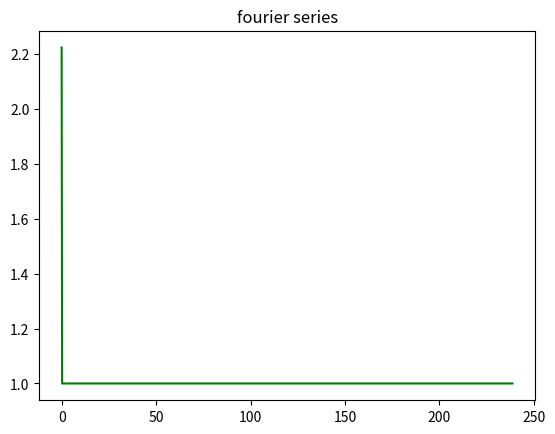

Here is the Python script that generated this plot:
# -*- coding: utf-8 -*-
"""
Created on Wed Nov 30 10:30:16 2022

@author: Christopher
"""

import numpy as np
import matplotlib.pyplot as plt
from scipy.integrate import quad
from math import* #import all function from math

#define constants
n = 10
R = 1.25 #radius of large sphere
T = 239
k = 14.0 #thermal diffusivity
Tr = 18.023
Tb = 1.0


#define range
r = np.arange(0, R, 0.001)
t = np.arange(0, T, 0.25)

#define functions
f =  lambda r: r * (Tr - Tb)
fs = lambda r: f(r) * sin(np.pi*r * i/ R)

#calc coefficents
Bn=[]

for i in range(n):
    bn = quad(fs, 0, R)[0] * (2.0 / np.power(R,2))
    #putting value in array Bn
    Bn.append(bn) 
 
#calc Fourier Series expansion
FST = 0

for i in range(n):
    FST += Bn[i] * np.sin(i*np.pi*r / R) #* np.exp(- np.power(((i*np.pi)/R) , 2) * k
                                                      
#time dependence
sol = 0 

for i in range(n):
    if i==0.0:
        sol += Tb
    else:
        sol += FST[i] * np.exp(-1 * np.power(((i*np.pi)/R) , 2) * k * t)
    
print(sol)
                                                 
plt.plot(t, sol,'g')

#plt.plot(x,y,'r--')

plt.title("fourier series")

plt.show()                                                      